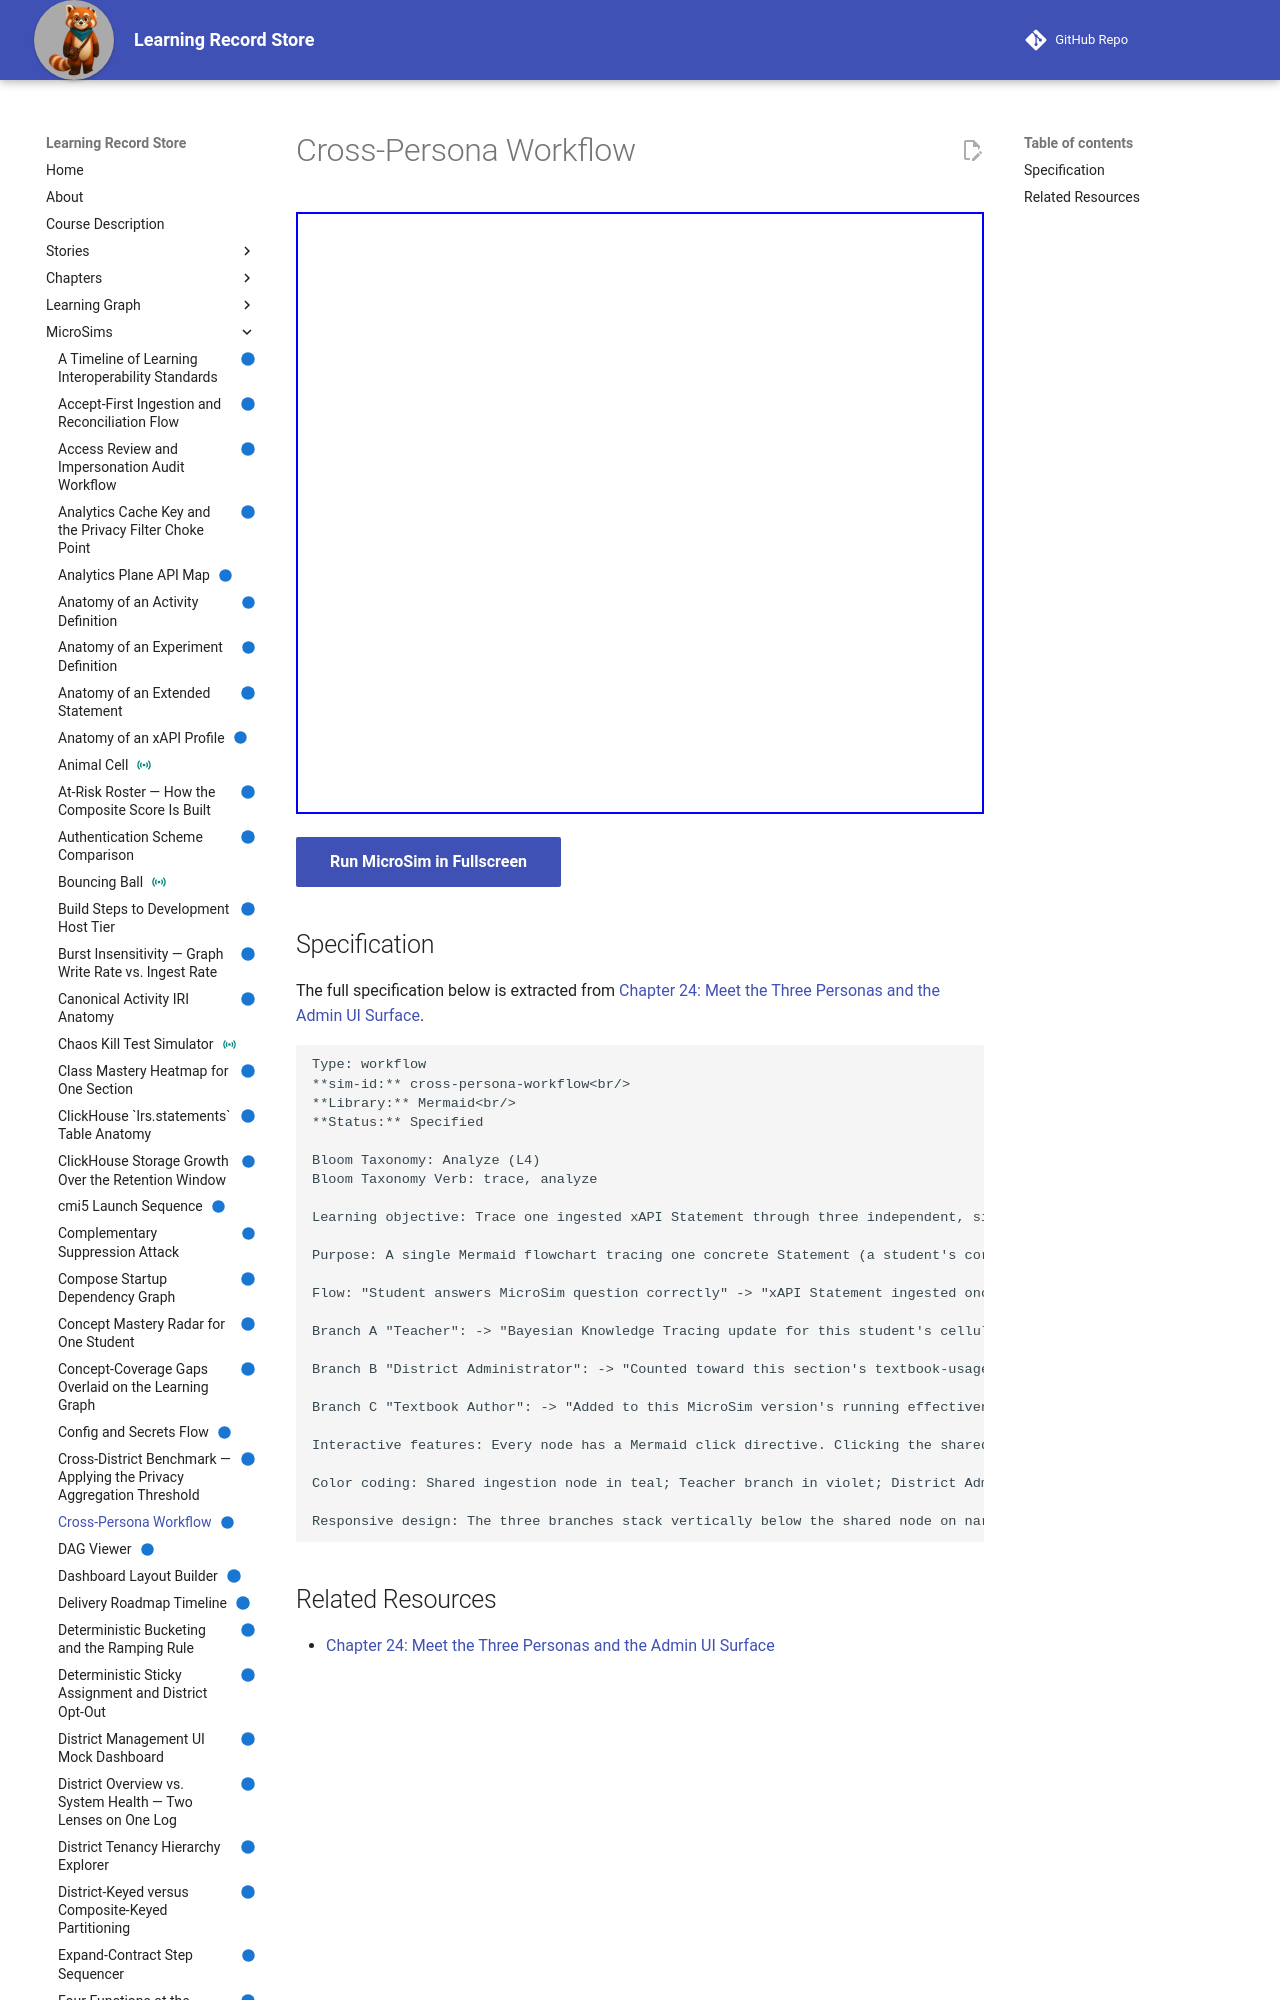

repository: dmccreary/learning-record-store · page: sims/cross-persona-workflow/index.html · generator: mkdocs

---
title: Cross-Persona Workflow
description: Trace one ingested xAPI Statement through three independent, simultaneously-updated aggregations, and analyze why no persona's view requires a separate data pipeline from the others.
status: implemented
library: Mermaid
bloom_level: Analyze (L4)
---

# Cross-Persona Workflow



<iframe src="main.html" width="100%" height="602"></iframe>

[Run MicroSim in Fullscreen](main.html){ .md-button .md-button--primary }
